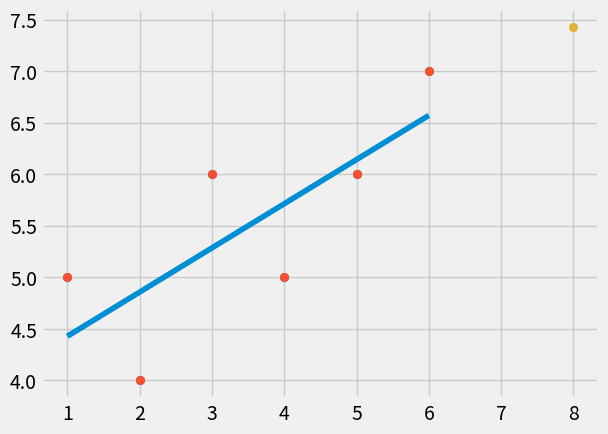

This chart was generated by the following Python code:
# -*- coding: utf-8 -*-
"""
Created on Sat May 26 18:09:43 2018

[redacted]
"""

from statistics import mean
import numpy as np
import pandas as pd
import matplotlib.pyplot as plt
from matplotlib import style

style.use('fivethirtyeight')

xs = np.array([1,2,3,4,5,6], dtype = np.float64)
ys = np.array([5,4,6,5,6,7], dtype = np.float64)

plt.scatter(xs,ys) 

plt.show()

def best_fit_line_and_intercept(xs,ys):
  m = ( (mean(xs) * mean(ys)) - mean(xs*ys) ) / (mean(xs)*mean(xs) - mean(xs*xs))
  b = mean(ys) - m*mean(xs)  
  return m,b

def squared_error(ys_orgin, ys_line):
  return sum( (ys_line - ys_orgin) ** 2 )

def coefficient_of_determination(ys_orgin, ys_line):
    y_mean_line = [ mean(ys_orgin) for y in ys_orgin]
    squared_error_regression = squared_error(ys_orgin, ys_line)
    squared_error_y_mean = squared_error(ys_orgin, y_mean_line)
    return 1 - (squared_error_regression /  squared_error_y_mean)

m,b = best_fit_line_and_intercept(xs,ys)

print(m,b)

regression_line = [ (m*x) + b for x in xs ]

predict_x = 8
predict_y = (m*predict_x) + b

r_squared = coefficient_of_determination(ys, regression_line)
print(r_squared)

plt.scatter(xs,ys)
plt.scatter(predict_x, predict_y)
plt.plot(xs, regression_line)
plt.show()
